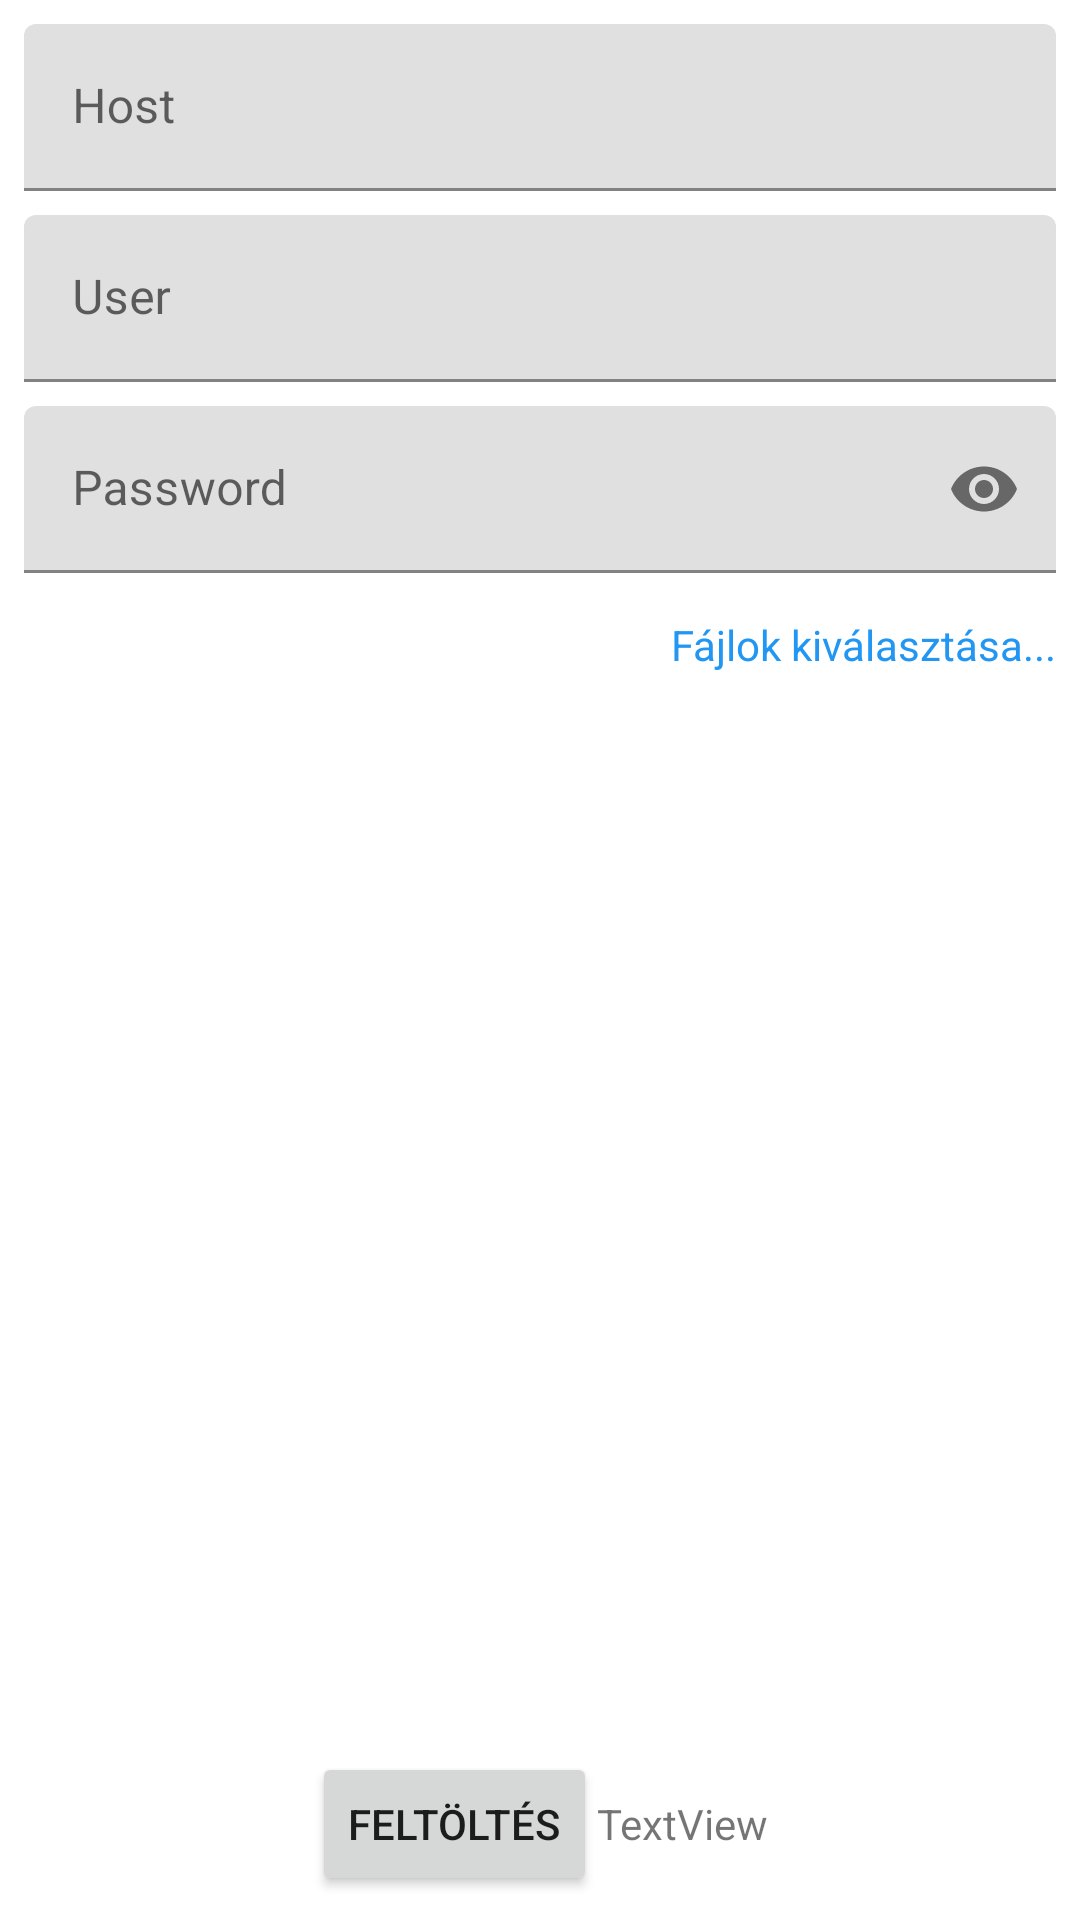

This screen was rendered from an Android layout file. Write that file and the resources it references.
<!-- AndroidManifest.xml: application theme AppTheme -->
<!-- res/layout/main_fragment.xml -->
<?xml version="1.0" encoding="utf-8"?>
<androidx.constraintlayout.widget.ConstraintLayout xmlns:android="http://schemas.android.com/apk/res/android"
    xmlns:app="http://schemas.android.com/apk/res-auto"
    xmlns:tools="http://schemas.android.com/tools"
    android:id="@+id/main"
    android:layout_width="match_parent"
    android:layout_height="match_parent"

    tools:context=".ui.main.MainFragment">

    <com.google.android.material.textfield.TextInputLayout
        android:id="@+id/textInputLayoutHost"
        android:layout_width="match_parent"
        android:layout_height="wrap_content"
        android:layout_margin="8dp"
        app:layout_constraintEnd_toEndOf="parent"
        app:layout_constraintStart_toStartOf="parent"
        app:layout_constraintTop_toTopOf="parent">

        <EditText
            android:id="@+id/editTextHost"
            android:layout_width="match_parent"
            android:layout_height="wrap_content"
            android:layout_centerHorizontal="true"
            android:layout_centerVertical="true"
            android:ems="10"
            android:hint="@string/fragment_main__label_host"

            android:inputType="textUri" />

    </com.google.android.material.textfield.TextInputLayout>

    <com.google.android.material.textfield.TextInputLayout
        android:id="@+id/textInputLayoutUser"
        android:layout_width="match_parent"
        android:layout_height="wrap_content"
        android:layout_margin="8dp"
        app:layout_constraintEnd_toEndOf="parent"
        app:layout_constraintStart_toStartOf="parent"
        app:layout_constraintTop_toBottomOf="@+id/textInputLayoutHost">

        <EditText
            android:id="@+id/editTextUser"
            android:layout_width="match_parent"
            android:layout_height="wrap_content"
            android:layout_centerHorizontal="true"
            android:layout_centerVertical="true"
            android:ems="10"
            android:hint="@string/fragment_main__label_user"

            android:inputType="text" />

    </com.google.android.material.textfield.TextInputLayout>

    <com.google.android.material.textfield.TextInputLayout
        android:id="@+id/textInputLayoutPassword"
        android:layout_width="match_parent"
        android:layout_height="wrap_content"
        android:layout_margin="8dp"
        app:layout_constraintEnd_toEndOf="parent"
        app:layout_constraintStart_toStartOf="parent"
        app:layout_constraintTop_toBottomOf="@+id/textInputLayoutUser"
        app:passwordToggleEnabled="true">

        <EditText
            android:id="@+id/editTextPassword"
            android:layout_width="match_parent"
            android:layout_height="wrap_content"
            android:layout_centerHorizontal="true"
            android:layout_centerVertical="true"
            android:ems="10"
            android:hint="@string/fragment_main__label_password"

            android:inputType="text|textPassword" />

    </com.google.android.material.textfield.TextInputLayout>



    <Button
        android:id="@+id/buttonChooseFiles"
        style="@style/Widget.MaterialComponents.Button.TextButton"
        android:layout_width="wrap_content"
        android:layout_height="wrap_content"
        android:text="@string/fragment_main__button_choose_files"
        android:textAppearance="@style/TextAppearance.AppCompat.Body1"
        app:layout_constraintEnd_toEndOf="parent"
        app:layout_constraintTop_toBottomOf="@+id/textInputLayoutPassword" />

    <androidx.recyclerview.widget.RecyclerView
        android:id="@+id/recyclerViewFiles"
        android:layout_width="0dp"
        android:layout_height="0dp"
        app:layout_constraintBottom_toTopOf="@+id/linearLayoutUploadButtonOrStatusInfo"

        app:layout_constraintEnd_toEndOf="parent"
        app:layout_constraintStart_toStartOf="parent"
        app:layout_constraintTop_toBottomOf="@+id/buttonChooseFiles" />


    <LinearLayout
        android:id="@+id/linearLayoutUploadButtonOrStatusInfo"
        android:layout_width="wrap_content"
        android:layout_height="wrap_content"
        android:orientation="horizontal"
        android:layout_marginTop="8dp"
        android:layout_marginBottom="8dp"
        app:layout_constraintBottom_toBottomOf="parent"
        app:layout_constraintEnd_toEndOf="parent"
        app:layout_constraintStart_toStartOf="parent"

        >

        <Button
            android:id="@+id/buttonUpload"
            android:layout_width="wrap_content"
            android:layout_height="wrap_content"
            android:text="@string/fragment_main__button_upload" />

        <TextView
            android:id="@+id/textViewUploadInfo"
            android:layout_width="wrap_content"
            android:layout_height="wrap_content"
            android:layout_weight="1"
            android:gravity="center_horizontal|center_vertical"
            android:text="TextView" />

    </LinearLayout>


</androidx.constraintlayout.widget.ConstraintLayout>
<!-- resources referenced by this layout -->
<resources>
  <string name="fragment_main__button_choose_files">Fájlok kiválasztása...</string>
  <string name="fragment_main__button_upload">Feltöltés</string>
  <string name="fragment_main__label_host">Host</string>
  <string name="fragment_main__label_password">Password</string>
  <string name="fragment_main__label_user">User</string>
  <style name="AppTheme" parent="Theme.MaterialComponents.Light.DarkActionBar">
          
          <item name="colorPrimary">@color/colorPrimary</item>
          <item name="colorPrimaryDark">@color/colorPrimaryDark</item>
          <item name="colorAccent">@color/colorAccent</item>
      </style>
  <color name="colorPrimary">#2196F3</color>
  <color name="colorPrimaryDark">#2196F3</color>
  <color name="colorAccent">#03A9F4</color>
</resources>
